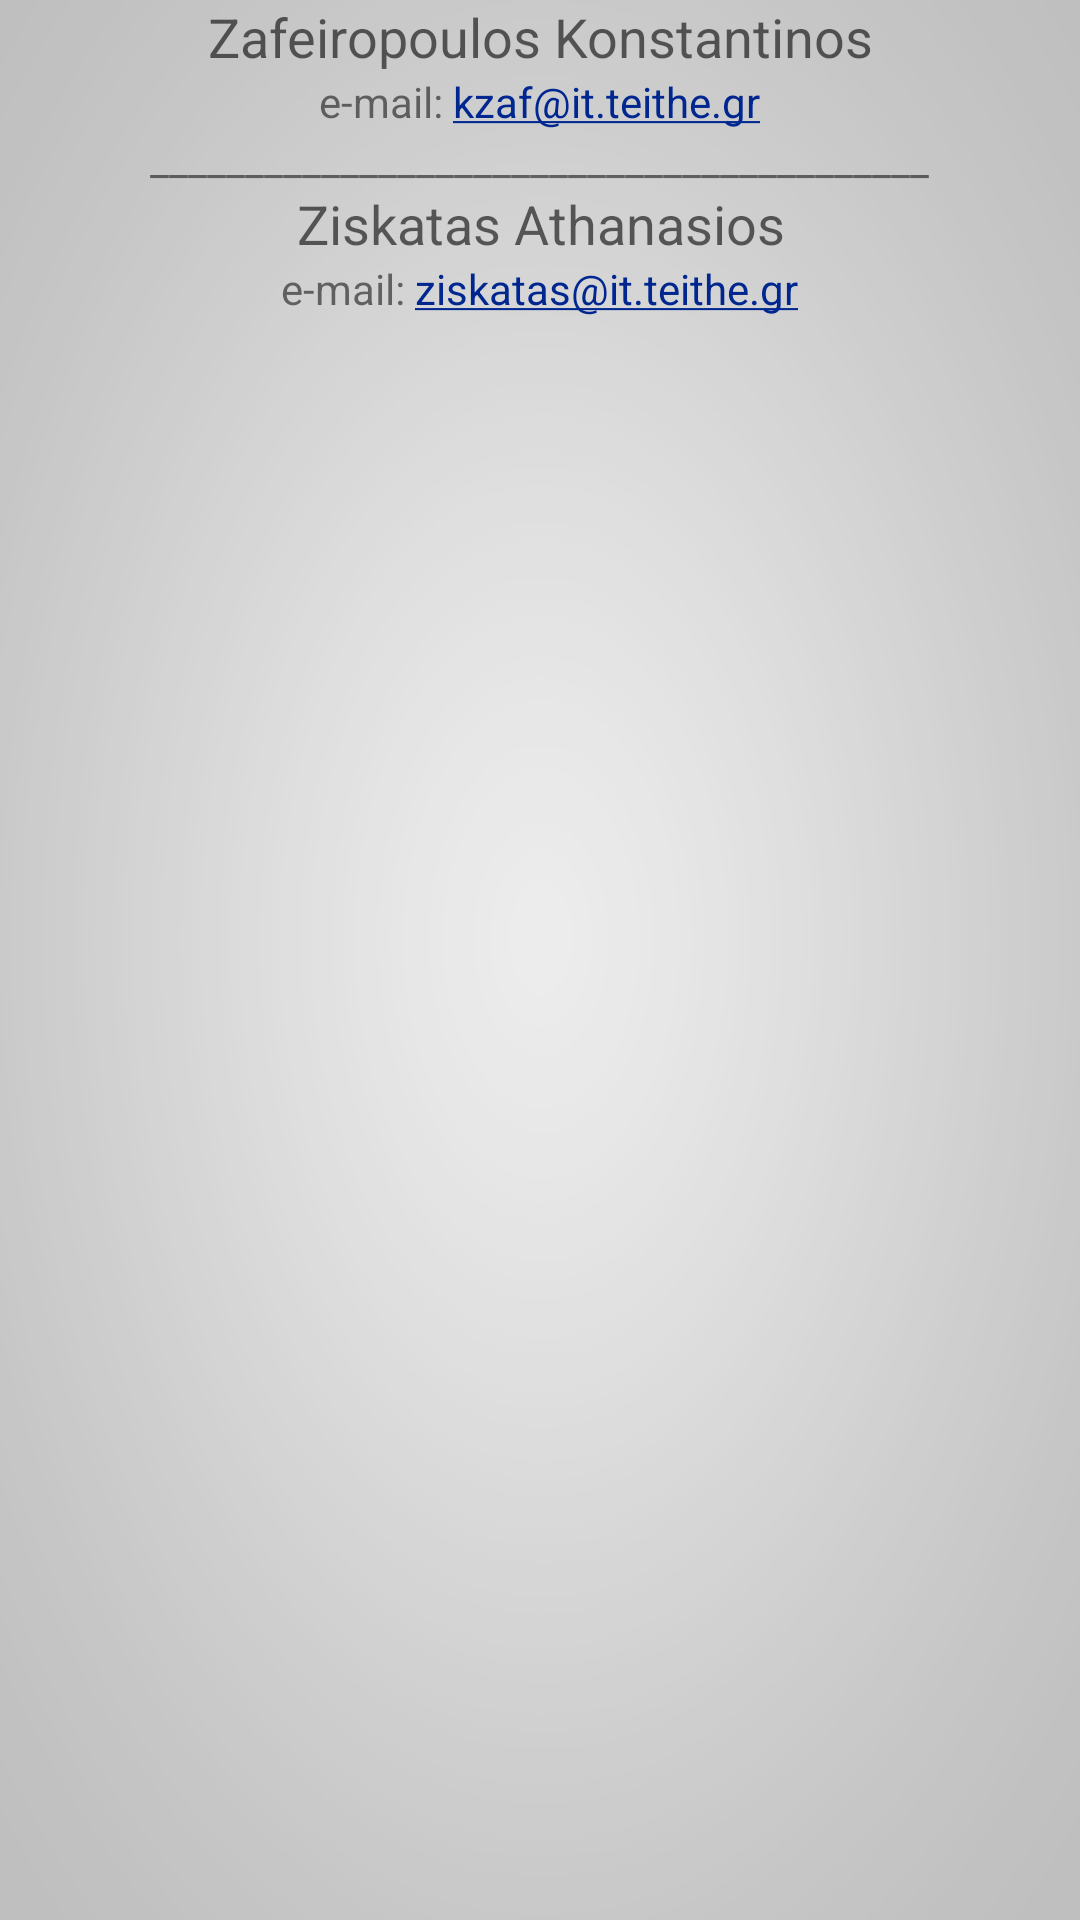

Write the Android layout XML for this screen, with the resource values it uses.
<!-- AndroidManifest.xml: application theme AppTheme -->
<!-- res/layout/contactus.xml -->
<?xml version="1.0" encoding="utf-8"?>
<LinearLayout xmlns:android="http://schemas.android.com/apk/res/android"
    xmlns:tools="http://schemas.android.com/tools"
    android:id="@+id/LinearLayout2"
    android:background="@drawable/simpleb"
    android:layout_width="fill_parent"
    android:layout_height="fill_parent"
    android:gravity="top|center"
    android:orientation="vertical" >

    <TextView
        android:id="@+id/nobookingtxt"
        android:layout_width="wrap_content"
        android:layout_height="wrap_content"
        android:gravity="center"
        android:text="Zafeiropoulos Konstantinos"
        android:textAppearance="?android:attr/textAppearanceMedium" />

    <TextView
        android:id="@+id/edithoteltitle"
        android:layout_width="wrap_content"
        android:layout_height="wrap_content"
        android:autoLink="email"
        android:text="e-mail: kzaf@it.teithe.gr" />

    <TextView
        android:id="@+id/pickeddate"
        android:layout_width="wrap_content"
        android:layout_height="wrap_content"
        android:text="_________________________________________" />

    <TextView
        android:id="@+id/textView6"
        android:layout_width="wrap_content"
        android:layout_height="wrap_content"
        android:gravity="center"
        android:text="Ziskatas Athanasios"
        android:textAppearance="?android:attr/textAppearanceMedium" />

    <TextView
        android:id="@+id/date"
        android:layout_width="wrap_content"
        android:layout_height="wrap_content"
        android:autoLink="email"
        android:text="e-mail: ziskatas@it.teithe.gr" />

</LinearLayout>
<!-- resources referenced by this layout -->
<resources>
  <!-- drawable simpleb: png bitmap (drawable-mdpi, 22884 bytes) -->
  <style name="AppTheme" parent="AppBaseTheme">
          <item name="android:background">#05078D</item>
          <item name="android:navigationBarColor">@android:color/black</item>
      </style>
  <style name="AppBaseTheme" parent="Theme.AppCompat.NoActionBar">
           
           <item name="colorPrimary">#002766</item>
           <item name="colorPrimaryDark">#002766</item>
           <item name="colorAccent">#002766</item>
      </style>
</resources>
